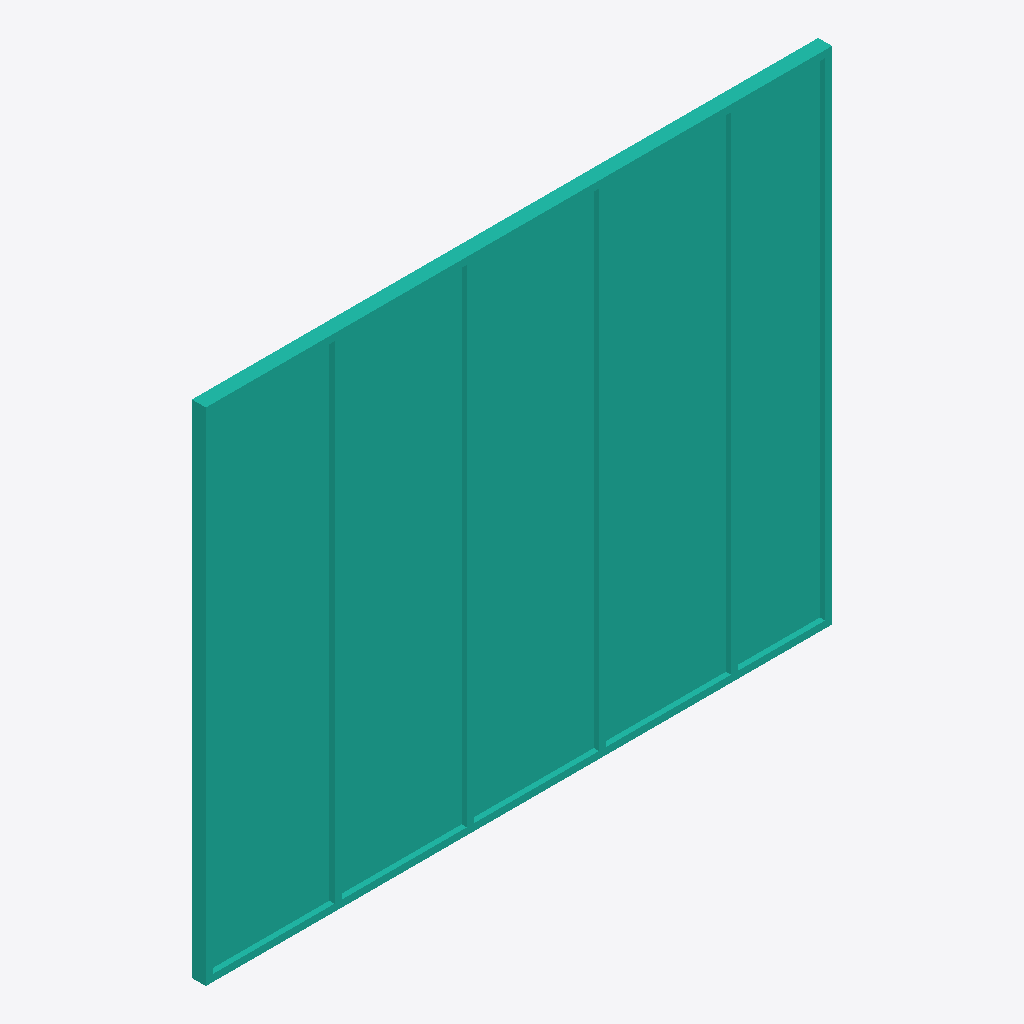
Isometric view of an IFC building model (IFC-SPF (STEP), schema IFC4, length unit foot), seen from the south-west, elements coloured by IFC class: 1 curtain wall (teal).
Extent 4.6 m × 0.1 m × 3.7 m (x, y, z). Storeys (1): Level 1 at 0.00 m. Elements (1): 1 IfcCurtainWall.

HEADER;
FILE_DESCRIPTION(('ViewDefinition [DesignTransferView_V1.0]'),'2;1');
FILE_NAME('Project Number','2021-06-05T21:46:25',(''),(''),'The EXPRESS Data Manager Version 5.02.0100.07 : ','20200826_1250(x64) - Exporter 20.2.1.0 - Alterna','');
FILE_SCHEMA(('IFC4'));
ENDSEC;
DATA;
#130=IFCPROJECT('1ugrpdB7b9JeLTZA9EgAa8',#42,'Project Number',$,$,'Project Name','Project Status',(#121),#116);
#162=IFCSITE('1ugrpdB7b9JeLTZA9EgAaA',#42,'Default',$,$,#161,$,$,.ELEMENT.,(42,21,30,344238),(-71,-3,-35,-194702),0.0,$,$);
#145=IFCBUILDING('1ugrpdB7b9JeLTZA9EgAa9',#42,'',$,$,#33,$,'',.ELEMENT.,$,$,#141);
#158=IFCBUILDINGSTOREY('1ugrpdB7b9JeLTZAAnLrUR',#42,'Level 1',$,'Level:Story Level',#156,$,'Level 1',.ELEMENT.,0.0);
#193=IFCCURTAINWALL('3gtZ24u519rPXtxBmb8zD3',#42,'Curtain Wall:STOREFRONT - 2"x4":153310',$,'Curtain Wall:STOREFRONT - 2"x4"',#192,$,'153310',.NOTDEFINED.);
ENDSEC;
